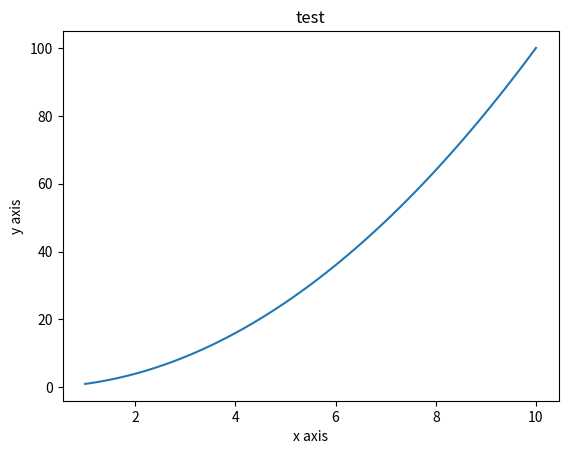
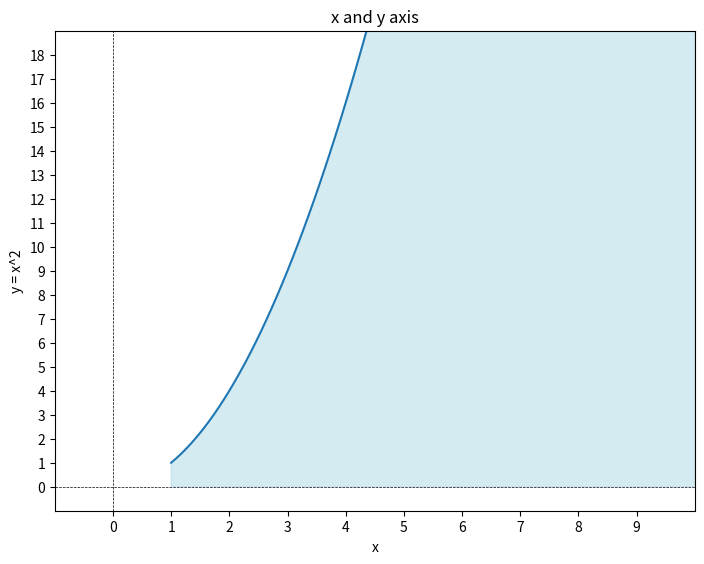
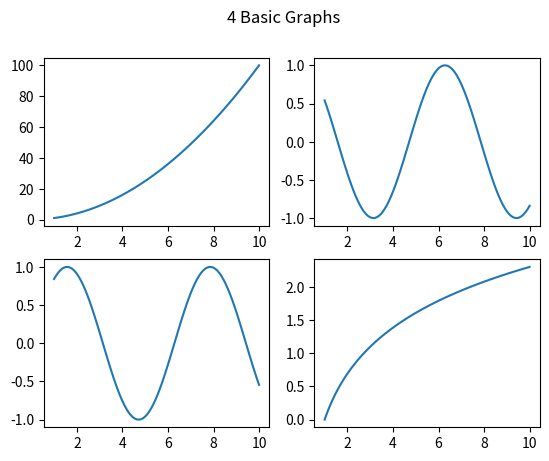
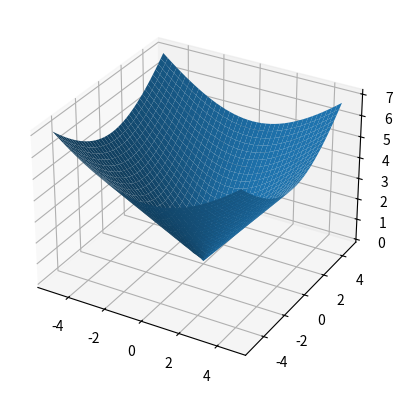

Python code for these plots, in order:
import numpy as np
import matplotlib.pyplot as plt

def f(x):
    return x**2
def g(x):
    return np.sin(x)
def t(x):
    return np.cos(x)
def r(x):
    return np.log(x)
x = np.linspace(1, 10, 100)
y = f(x) # Note that it all gets transformed by the function f
y1 = g(x)
y2 = t(x)
y3 = r(x)

# Graphing a plot without setting a figure object.
plt.plot(x, y)
plt.xlabel('x axis')
plt.ylabel('y axis')
plt.title('test')

# plt.show()

a = np.arange(0,10)
b = a * 2
# Graphing using a figure object:
fig = plt.figure()
axes = fig.add_axes([0,0,1,1])
axes.plot(x, y)
axes.set_title('x and y axis')
axes.set_xlabel('x')
axes.set_ylabel('y = x^2')
# Show x and y axes
axes.axhline(0, color='black', linewidth=0.5, linestyle='--')  # x-axis
axes.axvline(0, color='black', linewidth=0.5, linestyle='--')  # y-axis

# Optionally set limits for better visibility
axes.set_xlim(min(a) - 1, max(a) + 1)
axes.set_ylim(min(b) - 1, max(b) + 1)

# Showing the ticks of x and y axis
axes.set_xticks(np.arange(min(a), max(a) + 1, 1))
axes.set_yticks(np.arange(min(b), max(b) + 1, 1))
axes.fill_between(x, y, color='lightblue', alpha=0.5)
# axes.legend()
# plt.show()

# Saving the figure, using bound box to make sure the axis are visible.
fig.savefig('new_graph.png', bbox_inches='tight')

fig_sub, axes = plt.subplots(2,2)

fig_sub.suptitle('4 Basic Graphs')

axes[0][0].plot(x, y)

axes[1][0].plot(x, y1)

axes[0][1].plot(x, y2)

axes[1][1].plot(x, y3)

fig_sub.savefig('subplot.png', bbox_inches = 'tight')


# Plotting a 3-d Graph
a = np.arange(-5, 5, 0.25)
b = a
a, b = np.meshgrid(a, b)
z = np.sqrt(a**2 + b**2)

fig3_d, axes = plt.subplots(subplot_kw={"projection": "3d"})

axes.plot_surface(a, b, z)

fig3_d.savefig('3d_surface.png', bbox_inches = 'tight')

